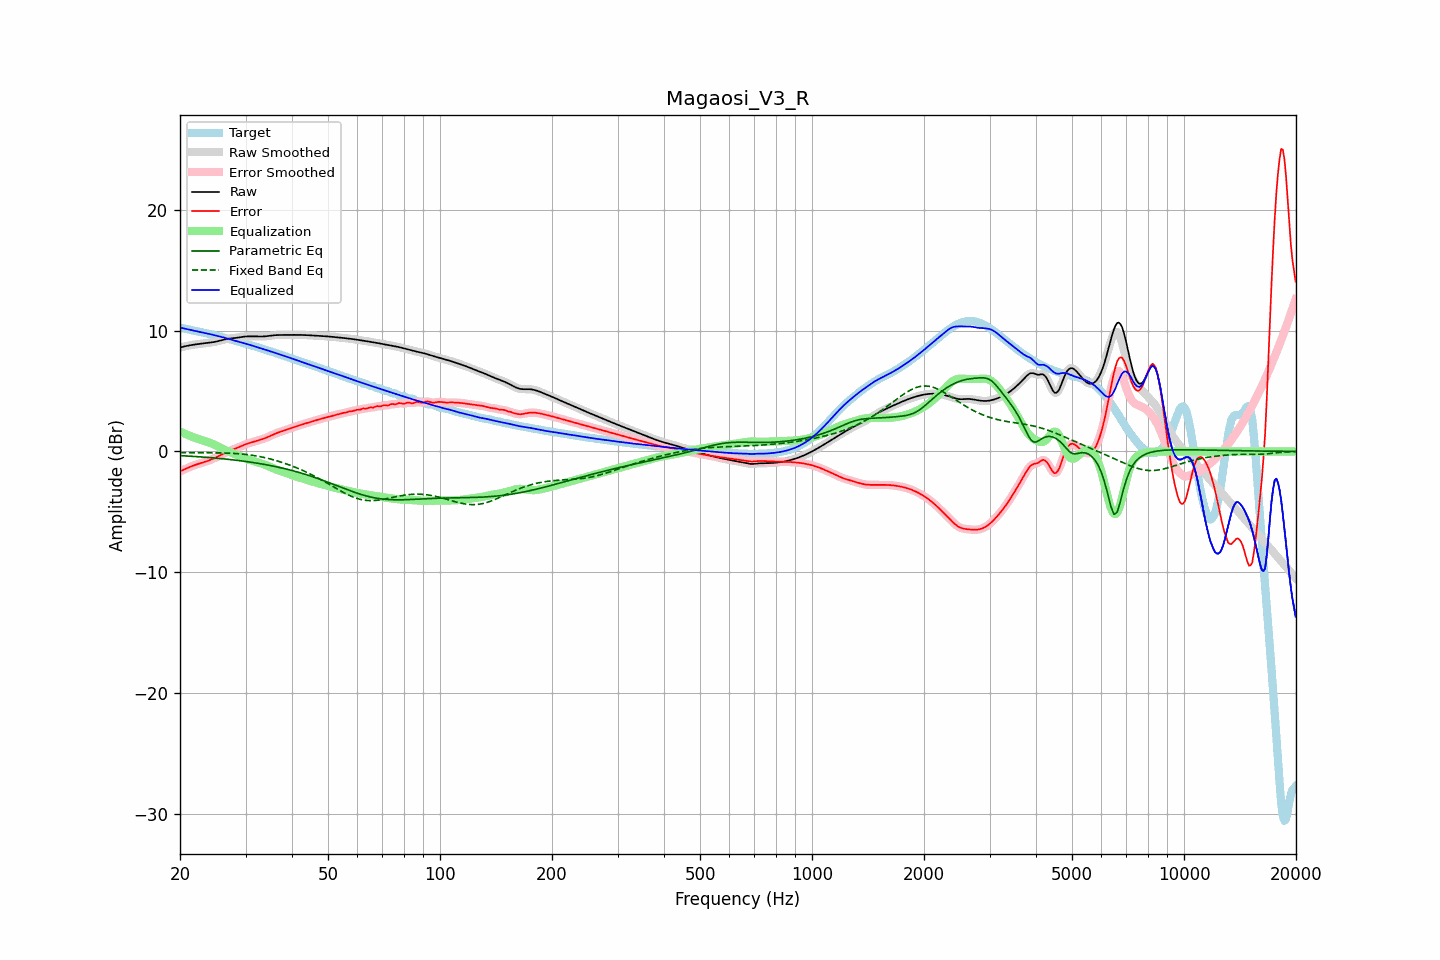

Data behind this chart, as committed beside it:
frequency, raw, error, smoothed, error_smoothed, equalization, parametric_eq, fixed_band_eq, equalized_raw, equalized_smoothed, target
20.00, 8.60, -1.65, 8.60, -1.65, 1.65, -0.35, -0.09, 10.25, 10.25, 10.25
20.20, 8.63, -1.59, 8.63, -1.59, 1.59, -0.35, -0.10, 10.22, 10.22, 10.22
20.40, 8.67, -1.53, 8.67, -1.53, 1.53, -0.36, -0.10, 10.19, 10.19, 10.20
20.61, 8.70, -1.47, 8.70, -1.47, 1.47, -0.37, -0.10, 10.16, 10.16, 10.17
20.81, 8.73, -1.41, 8.73, -1.41, 1.41, -0.38, -0.10, 10.13, 10.13, 10.14
21.02, 8.75, -1.35, 8.76, -1.35, 1.35, -0.38, -0.10, 10.10, 10.10, 10.11
21.23, 8.78, -1.29, 8.78, -1.29, 1.29, -0.39, -0.10, 10.08, 10.07, 10.07
21.44, 8.80, -1.24, 8.80, -1.24, 1.24, -0.40, -0.10, 10.05, 10.05, 10.04
21.66, 8.83, -1.19, 8.83, -1.19, 1.19, -0.41, -0.10, 10.02, 10.02, 10.01
21.87, 8.85, -1.14, 8.85, -1.14, 1.14, -0.42, -0.10, 9.99, 9.99, 9.98
22.09, 8.86, -1.09, 8.86, -1.09, 1.09, -0.43, -0.10, 9.96, 9.96, 9.96
22.31, 8.88, -1.05, 8.88, -1.05, 1.05, -0.44, -0.10, 9.93, 9.93, 9.93
22.54, 8.90, -1.01, 8.90, -1.01, 1.01, -0.44, -0.10, 9.90, 9.90, 9.90
22.76, 8.91, -0.96, 8.91, -0.96, 0.96, -0.45, -0.11, 9.88, 9.88, 9.88
22.99, 8.93, -0.92, 8.93, -0.92, 0.92, -0.46, -0.11, 9.85, 9.85, 9.85
23.22, 8.94, -0.88, 8.94, -0.88, 0.88, -0.47, -0.11, 9.83, 9.83, 9.83
23.45, 8.96, -0.84, 8.96, -0.84, 0.84, -0.48, -0.11, 9.80, 9.80, 9.80
23.69, 8.97, -0.79, 8.97, -0.79, 0.79, -0.49, -0.11, 9.77, 9.77, 9.77
23.92, 8.99, -0.75, 8.99, -0.75, 0.74, -0.51, -0.11, 9.74, 9.74, 9.74
24.16, 9.01, -0.70, 9.01, -0.70, 0.69, -0.52, -0.11, 9.70, 9.70, 9.71
24.40, 9.03, -0.64, 9.03, -0.64, 0.64, -0.53, -0.11, 9.67, 9.67, 9.67
24.65, 9.05, -0.58, 9.05, -0.58, 0.58, -0.54, -0.12, 9.63, 9.63, 9.64
24.89, 9.08, -0.52, 9.08, -0.52, 0.52, -0.55, -0.12, 9.60, 9.60, 9.60
25.14, 9.11, -0.46, 9.11, -0.46, 0.46, -0.56, -0.12, 9.56, 9.56, 9.57
25.39, 9.14, -0.39, 9.14, -0.39, 0.39, -0.57, -0.12, 9.53, 9.53, 9.53
25.65, 9.18, -0.32, 9.18, -0.32, 0.32, -0.59, -0.12, 9.50, 9.50, 9.50
25.91, 9.21, -0.26, 9.21, -0.25, 0.26, -0.60, -0.13, 9.47, 9.47, 9.47
26.16, 9.25, -0.19, 9.25, -0.19, 0.19, -0.61, -0.13, 9.44, 9.44, 9.43
26.43, 9.28, -0.12, 9.28, -0.12, 0.13, -0.63, -0.13, 9.41, 9.40, 9.40
26.69, 9.30, -0.06, 9.30, -0.06, 0.07, -0.64, -0.14, 9.37, 9.37, 9.36
26.96, 9.33, -0.00, 9.33, -0.00, 0.01, -0.65, -0.14, 9.33, 9.33, 9.33
27.23, 9.34, 0.05, 9.34, 0.05, -0.05, -0.67, -0.15, 9.29, 9.29, 9.29
27.50, 9.36, 0.10, 9.36, 0.10, -0.10, -0.68, -0.16, 9.25, 9.25, 9.25
27.77, 9.37, 0.15, 9.37, 0.15, -0.16, -0.70, -0.16, 9.21, 9.21, 9.21
28.05, 9.38, 0.21, 9.38, 0.21, -0.21, -0.71, -0.17, 9.17, 9.17, 9.18
28.33, 9.40, 0.26, 9.40, 0.26, -0.27, -0.73, -0.18, 9.13, 9.13, 9.14
28.62, 9.42, 0.32, 9.42, 0.32, -0.32, -0.75, -0.19, 9.10, 9.10, 9.10
28.90, 9.44, 0.38, 9.45, 0.38, -0.38, -0.76, -0.20, 9.07, 9.07, 9.07
29.19, 9.47, 0.44, 9.47, 0.44, -0.44, -0.78, -0.21, 9.03, 9.03, 9.03
29.48, 9.49, 0.50, 9.49, 0.50, -0.49, -0.80, -0.22, 9.00, 9.00, 8.99
29.78, 9.50, 0.55, 9.50, 0.55, -0.54, -0.81, -0.23, 8.96, 8.96, 8.95
30.08, 9.51, 0.60, 9.51, 0.60, -0.60, -0.83, -0.25, 8.92, 8.92, 8.91
30.38, 9.52, 0.65, 9.52, 0.65, -0.64, -0.85, -0.26, 8.88, 8.88, 8.87
30.68, 9.52, 0.69, 9.52, 0.69, -0.69, -0.87, -0.28, 8.83, 8.83, 8.83
30.99, 9.52, 0.73, 9.52, 0.73, -0.73, -0.89, -0.30, 8.79, 8.79, 8.79
31.30, 9.52, 0.77, 9.52, 0.77, -0.77, -0.91, -0.32, 8.75, 8.75, 8.75
31.61, 9.52, 0.81, 9.52, 0.81, -0.81, -0.93, -0.34, 8.71, 8.71, 8.71
31.93, 9.52, 0.85, 9.52, 0.85, -0.85, -0.95, -0.36, 8.67, 8.67, 8.67
32.24, 9.52, 0.89, 9.52, 0.89, -0.89, -0.97, -0.38, 8.63, 8.63, 8.63
32.57, 9.51, 0.92, 9.51, 0.92, -0.92, -0.99, -0.41, 8.59, 8.59, 8.59
32.89, 9.51, 0.96, 9.51, 0.96, -0.97, -1.02, -0.43, 8.54, 8.55, 8.55
33.22, 9.51, 1.01, 9.51, 1.01, -1.01, -1.04, -0.46, 8.50, 8.50, 8.50
33.55, 9.52, 1.05, 9.52, 1.05, -1.06, -1.06, -0.49, 8.46, 8.46, 8.46
33.89, 9.53, 1.10, 9.53, 1.10, -1.11, -1.09, -0.52, 8.42, 8.42, 8.42
34.23, 9.54, 1.16, 9.54, 1.16, -1.16, -1.11, -0.55, 8.38, 8.38, 8.39
34.57, 9.56, 1.21, 9.56, 1.21, -1.22, -1.14, -0.59, 8.34, 8.34, 8.34
34.92, 9.58, 1.27, 9.58, 1.27, -1.28, -1.16, -0.62, 8.30, 8.30, 8.30
35.27, 9.59, 1.33, 9.59, 1.33, -1.33, -1.19, -0.65, 8.26, 8.26, 8.26
35.62, 9.61, 1.40, 9.61, 1.40, -1.39, -1.21, -0.69, 8.22, 8.22, 8.21
35.97, 9.62, 1.46, 9.62, 1.46, -1.45, -1.24, -0.73, 8.17, 8.17, 8.17
... 635 more rows
